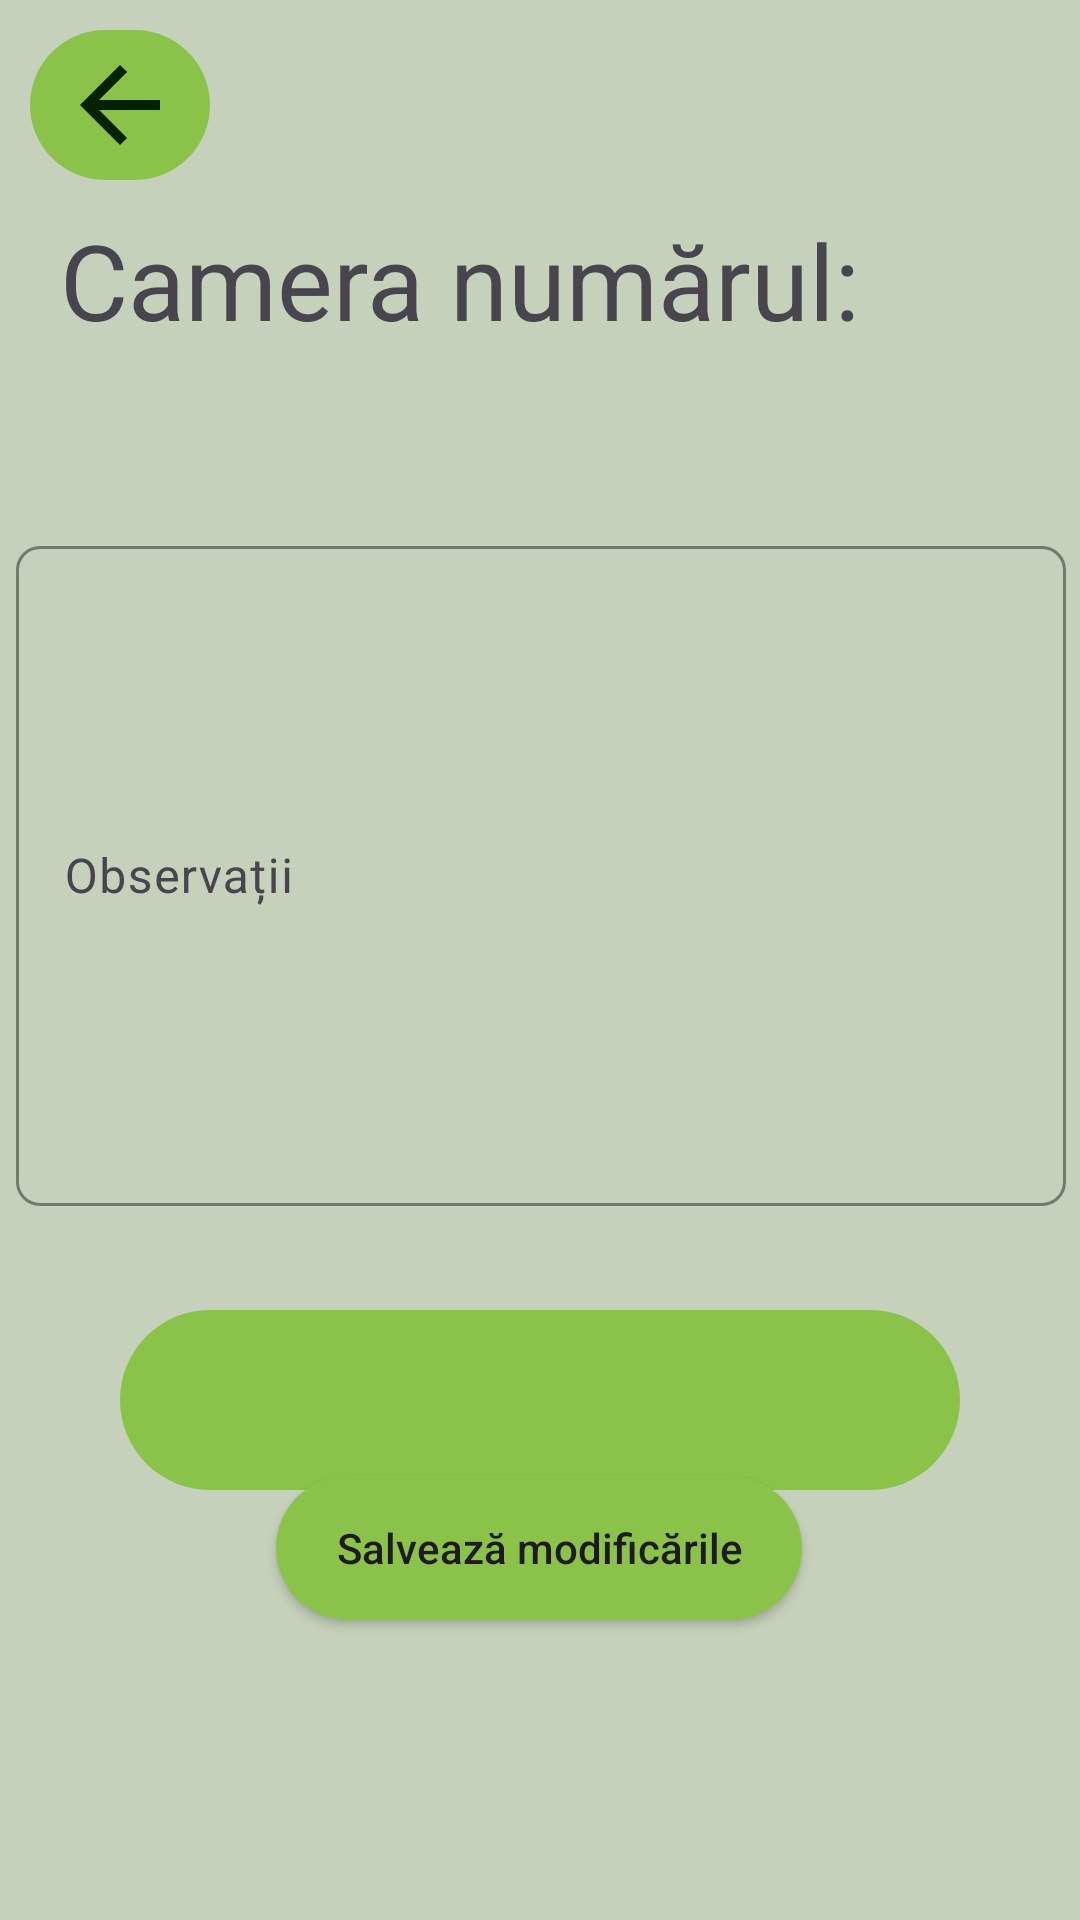

Android layout source for this screen:
<!-- AndroidManifest.xml: application theme Theme.HotelTest1 -->
<!-- res/layout/room_data_menu.xml -->
<?xml version="1.0" encoding="utf-8"?>
<androidx.constraintlayout.widget.ConstraintLayout xmlns:android="http://schemas.android.com/apk/res/android"
    xmlns:app="http://schemas.android.com/apk/res-auto"
    xmlns:tools="http://schemas.android.com/tools"
    android:layout_width="match_parent"
    android:layout_height="match_parent"
    tools:context=".activities.RoomDataActivity">

    <androidx.appcompat.widget.AppCompatImageButton
        android:id="@+id/backButton"
        android:layout_width="60dp"
        android:layout_height="50dp"
        android:layout_marginStart="10dp"
        android:layout_marginTop="10dp"
        android:background="@drawable/roundedsquare"
        android:src="@drawable/back_button_arrow"
        app:layout_constraintStart_toStartOf="parent"
        app:layout_constraintTop_toTopOf="parent" />

    <FrameLayout
        android:id="@+id/frameLayout"
        android:layout_width="410dp"
        android:layout_height="250dp"
        android:layout_marginStart="20dp"
        android:layout_marginTop="50dp"
        android:layout_marginEnd="20dp"
        android:layout_marginBottom="100dp"
        app:layout_constraintEnd_toEndOf="parent"
        app:layout_constraintStart_toStartOf="parent"
        app:layout_constraintTop_toBottomOf="@+id/textRoom">

        <LinearLayout
            android:layout_width="match_parent"
            android:layout_height="match_parent"
            android:orientation="vertical">

            <RelativeLayout
                android:layout_width="wrap_content"
                android:layout_height="wrap_content">

                <androidx.constraintlayout.widget.ConstraintLayout
                    android:layout_width="wrap_content"
                    android:layout_height="match_parent">

                    <com.google.android.material.textfield.TextInputLayout
                        android:id="@+id/roomObsLayout"
                        android:layout_width="380dp"
                        android:layout_height="230dp"
                        android:layout_marginStart="30dp"
                        android:layout_marginTop="10dp"
                        app:boxCornerRadiusBottomEnd="8dp"
                        app:boxCornerRadiusBottomStart="8dp"
                        app:boxCornerRadiusTopEnd="8dp"
                        app:boxCornerRadiusTopStart="8dp"
                        app:boxStrokeColor="@color/lime"
                        app:boxStrokeWidth="1dp"
                        app:layout_constraintEnd_toEndOf="parent"
                        app:layout_constraintHorizontal_bias="0.0"
                        app:layout_constraintStart_toStartOf="parent"
                        app:layout_constraintTop_toTopOf="parent">


                        <com.google.android.material.textfield.TextInputEditText
                            android:id="@+id/roomObs"
                            android:layout_width="350dp"
                            android:layout_height="220dp"
                            android:layout_marginBottom="36dp"
                            android:autofillHints="yes"
                            android:ems="10"
                            android:hint="Observații"
                            android:inputType="textLongMessage"
                            android:textColorHint="@color/limedark"
                            app:layout_constraintBottom_toBottomOf="parent"
                            app:layout_constraintEnd_toEndOf="parent"
                            app:layout_constraintStart_toStartOf="parent" />
                    </com.google.android.material.textfield.TextInputLayout>
                </androidx.constraintlayout.widget.ConstraintLayout>
            </RelativeLayout>

        </LinearLayout>

    </FrameLayout>

    <TextView
        android:id="@+id/textRoom"
        android:layout_width="wrap_content"
        android:layout_height="wrap_content"
        android:layout_marginStart="20dp"
        android:layout_marginTop="70dp"
        android:text="Camera numărul:"
        android:textSize="35dp"
        app:layout_constraintStart_toStartOf="parent"
        app:layout_constraintTop_toTopOf="parent" />

    <TextView
        android:id="@+id/nrCamera"
        android:layout_width="90dp"
        android:layout_height="50dp"
        android:layout_marginTop="70dp"
        android:textSize="35dp"
        app:layout_constraintEnd_toEndOf="parent"
        app:layout_constraintStart_toEndOf="@+id/textRoom"
        app:layout_constraintTop_toTopOf="parent" />

    <Spinner
        android:id="@+id/roomStatusSpinner"
        android:layout_width="280dp"
        android:layout_height="60dp"
        android:layout_marginTop="20dp"
        android:background="@drawable/roundedsquare"
        app:layout_constraintEnd_toEndOf="parent"
        app:layout_constraintStart_toStartOf="parent"
        app:layout_constraintTop_toBottomOf="@+id/frameLayout" />

    <androidx.appcompat.widget.AppCompatButton
        android:id="@+id/buttonChangeRoom"
        android:layout_width="wrap_content"
        android:layout_height="wrap_content"
        android:layout_marginStart="160dp"
        android:layout_marginEnd="161dp"
        android:layout_marginBottom="100dp"
        android:textAllCaps="false"
        android:paddingLeft="20dp"
        android:paddingRight="20dp"
        android:background="@drawable/roundedsquare"
        android:text="Salvează modificările"
        app:layout_constraintBottom_toBottomOf="parent"
        app:layout_constraintEnd_toEndOf="parent"
        app:layout_constraintStart_toStartOf="parent" />
</androidx.constraintlayout.widget.ConstraintLayout>
<!-- resources referenced by this layout -->
<resources>
  <color name="lime">#8BC34A</color>
  <color name="limedark">#042100</color>
  <!-- drawable back_button_arrow (drawable) -->
  <vector android:autoMirrored="true" android:height="40dp"
      android:tint="#042100" android:viewportHeight="24"
      android:viewportWidth="24" android:width="40dp" xmlns:android="http://schemas.android.com/apk/res/android">
      <path android:fillColor="@android:color/white" android:pathData="M20,11H7.83l5.59,-5.59L12,4l-8,8 8,8 1.41,-1.41L7.83,13H20v-2z"/>
  </vector>
  <!-- drawable roundedsquare (drawable) -->
  <?xml version="1.0" encoding="utf-8"?>
  <selector xmlns:android="http://schemas.android.com/apk/res/android">
      <item>
          <shape android:shape="rectangle">
              <corners android:radius="30dp" />
              <solid android:color="@color/lime" />
          </shape>
      </item>
  </selector>
  <style name="Theme.HotelTest1" parent="Base.Theme.HotelTest1" />
  <style name="Base.Theme.HotelTest1" parent="Theme.Material3.DayNight.NoActionBar">
          
          
          <item name="colorPrimary">@color/limedark</item>
          <item name="colorPrimaryDark">@color/limeyellow</item>
          <item name="colorAccent">@color/limeyellow</item>
          <item name="android:windowBackground">@color/limeyellow</item>
          <item name="colorControlNormal">@color/limedark</item>
      </style>
  <color name="limeyellow">#C6D1BB</color>
</resources>
